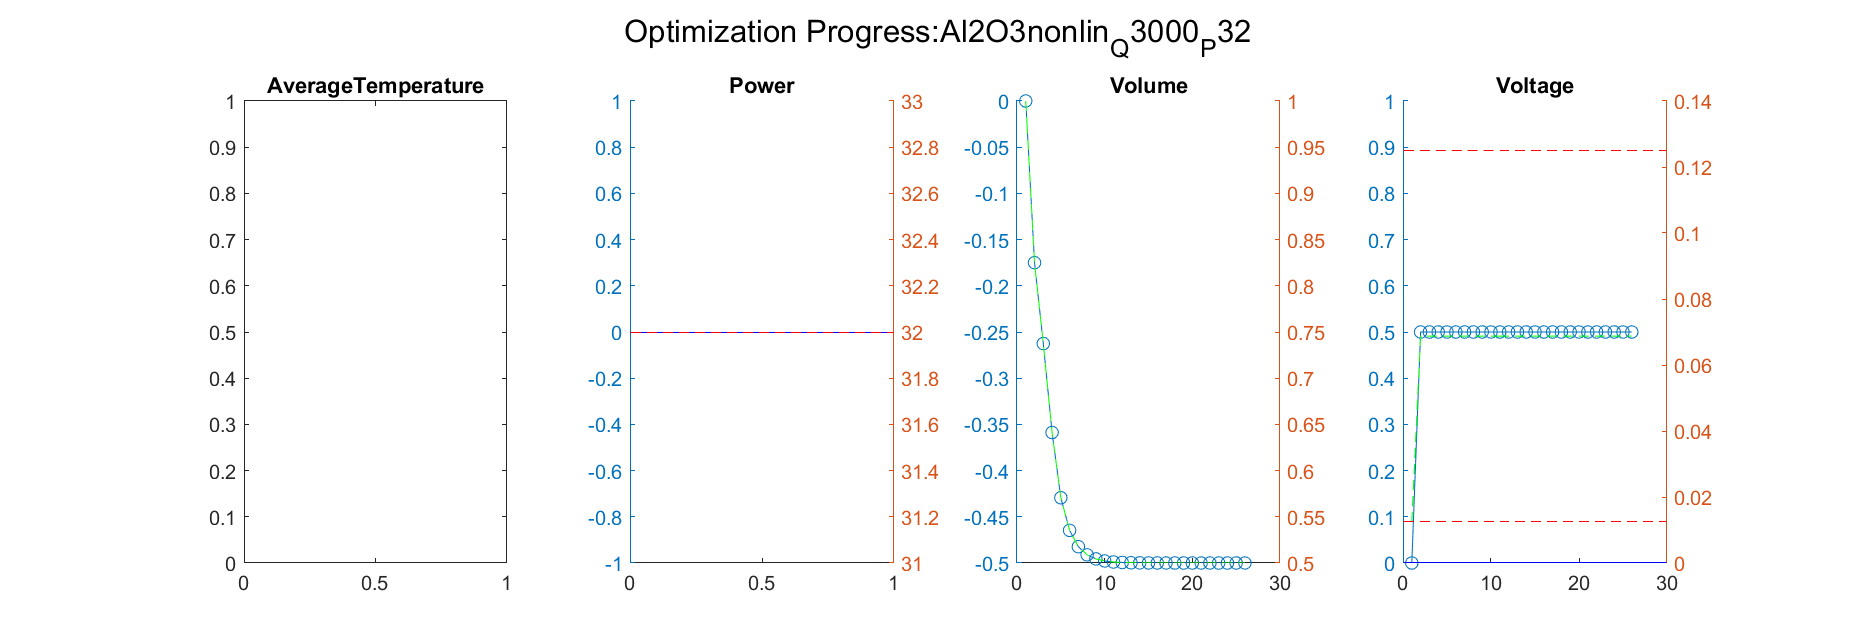

The table this chart was drawn from, first rows:
Iteration, AverageTemperature, Power_value, Power_right_value, Volume_value, Volume_right_value, Voltage_value, Voltage_right_value
1, NaN, NaN, NaN, -0.175, 0.825, 0.5, 0.06875
Iteration, AverageTemperature, Power_value, Power_right_value, Volume_value, Volume_right_value, Voltage_value, Voltage_right_value
1, NaN, NaN, NaN, -0.175, 0.825, 0.5, 0.06875
2, NaN, NaN, NaN, -0.2625, 0.7375, 0.5, 0.06875
Iteration, AverageTemperature, Power_value, Power_right_value, Volume_value, Volume_right_value, Voltage_value, Voltage_right_value
1, NaN, NaN, NaN, -0.175, 0.825, 0.5, 0.06875
2, NaN, NaN, NaN, -0.2625, 0.7375, 0.5, 0.06875
3, NaN, NaN, NaN, -0.3588, 0.6412, 0.5, 0.06875
Iteration, AverageTemperature, Power_value, Power_right_value, Volume_value, Volume_right_value, Voltage_value, Voltage_right_value
1, NaN, NaN, NaN, -0.175, 0.825, 0.5, 0.06875
2, NaN, NaN, NaN, -0.2625, 0.7375, 0.5, 0.06875
3, NaN, NaN, NaN, -0.3588, 0.6412, 0.5, 0.06875
4, NaN, NaN, NaN, -0.4294, 0.5706, 0.5, 0.06875
Iteration, AverageTemperature, Power_value, Power_right_value, Volume_value, Volume_right_value, Voltage_value, Voltage_right_value
1, NaN, NaN, NaN, -0.175, 0.825, 0.5, 0.06875
2, NaN, NaN, NaN, -0.2625, 0.7375, 0.5, 0.06875
3, NaN, NaN, NaN, -0.3588, 0.6412, 0.5, 0.06875
4, NaN, NaN, NaN, -0.4294, 0.5706, 0.5, 0.06875
5, NaN, NaN, NaN, -0.4647, 0.5353, 0.5, 0.06875
Iteration, AverageTemperature, Power_value, Power_right_value, Volume_value, Volume_right_value, Voltage_value, Voltage_right_value
1, NaN, NaN, NaN, -0.175, 0.825, 0.5, 0.06875
2, NaN, NaN, NaN, -0.2625, 0.7375, 0.5, 0.06875
3, NaN, NaN, NaN, -0.3588, 0.6412, 0.5, 0.06875
4, NaN, NaN, NaN, -0.4294, 0.5706, 0.5, 0.06875
5, NaN, NaN, NaN, -0.4647, 0.5353, 0.5, 0.06875
6, NaN, NaN, NaN, -0.4823, 0.5177, 0.5, 0.06875
Iteration, AverageTemperature, Power_value, Power_right_value, Volume_value, Volume_right_value, Voltage_value, Voltage_right_value
1, NaN, NaN, NaN, -0.175, 0.825, 0.5, 0.06875
2, NaN, NaN, NaN, -0.2625, 0.7375, 0.5, 0.06875
3, NaN, NaN, NaN, -0.3588, 0.6412, 0.5, 0.06875
4, NaN, NaN, NaN, -0.4294, 0.5706, 0.5, 0.06875
5, NaN, NaN, NaN, -0.4647, 0.5353, 0.5, 0.06875
6, NaN, NaN, NaN, -0.4823, 0.5177, 0.5, 0.06875
7, NaN, NaN, NaN, -0.4912, 0.5088, 0.5, 0.06875
Iteration, AverageTemperature, Power_value, Power_right_value, Volume_value, Volume_right_value, Voltage_value, Voltage_right_value
1, NaN, NaN, NaN, -0.175, 0.825, 0.5, 0.06875
2, NaN, NaN, NaN, -0.2625, 0.7375, 0.5, 0.06875
3, NaN, NaN, NaN, -0.3588, 0.6412, 0.5, 0.06875
4, NaN, NaN, NaN, -0.4294, 0.5706, 0.5, 0.06875
5, NaN, NaN, NaN, -0.4647, 0.5353, 0.5, 0.06875
6, NaN, NaN, NaN, -0.4823, 0.5177, 0.5, 0.06875
7, NaN, NaN, NaN, -0.4912, 0.5088, 0.5, 0.06875
8, NaN, NaN, NaN, -0.4956, 0.5044, 0.5, 0.06875
Iteration, AverageTemperature, Power_value, Power_right_value, Volume_value, Volume_right_value, Voltage_value, Voltage_right_value
1, NaN, NaN, NaN, -0.175, 0.825, 0.5, 0.06875
2, NaN, NaN, NaN, -0.2625, 0.7375, 0.5, 0.06875
3, NaN, NaN, NaN, -0.3588, 0.6412, 0.5, 0.06875
4, NaN, NaN, NaN, -0.4294, 0.5706, 0.5, 0.06875
5, NaN, NaN, NaN, -0.4647, 0.5353, 0.5, 0.06875
6, NaN, NaN, NaN, -0.4823, 0.5177, 0.5, 0.06875
7, NaN, NaN, NaN, -0.4912, 0.5088, 0.5, 0.06875
8, NaN, NaN, NaN, -0.4956, 0.5044, 0.5, 0.06875
9, NaN, NaN, NaN, -0.4978, 0.5022, 0.5, 0.06875
Iteration, AverageTemperature, Power_value, Power_right_value, Volume_value, Volume_right_value, Voltage_value, Voltage_right_value
1, NaN, NaN, NaN, -0.175, 0.825, 0.5, 0.06875
2, NaN, NaN, NaN, -0.2625, 0.7375, 0.5, 0.06875
3, NaN, NaN, NaN, -0.3588, 0.6412, 0.5, 0.06875
4, NaN, NaN, NaN, -0.4294, 0.5706, 0.5, 0.06875
5, NaN, NaN, NaN, -0.4647, 0.5353, 0.5, 0.06875
6, NaN, NaN, NaN, -0.4823, 0.5177, 0.5, 0.06875
... 289 more rows
